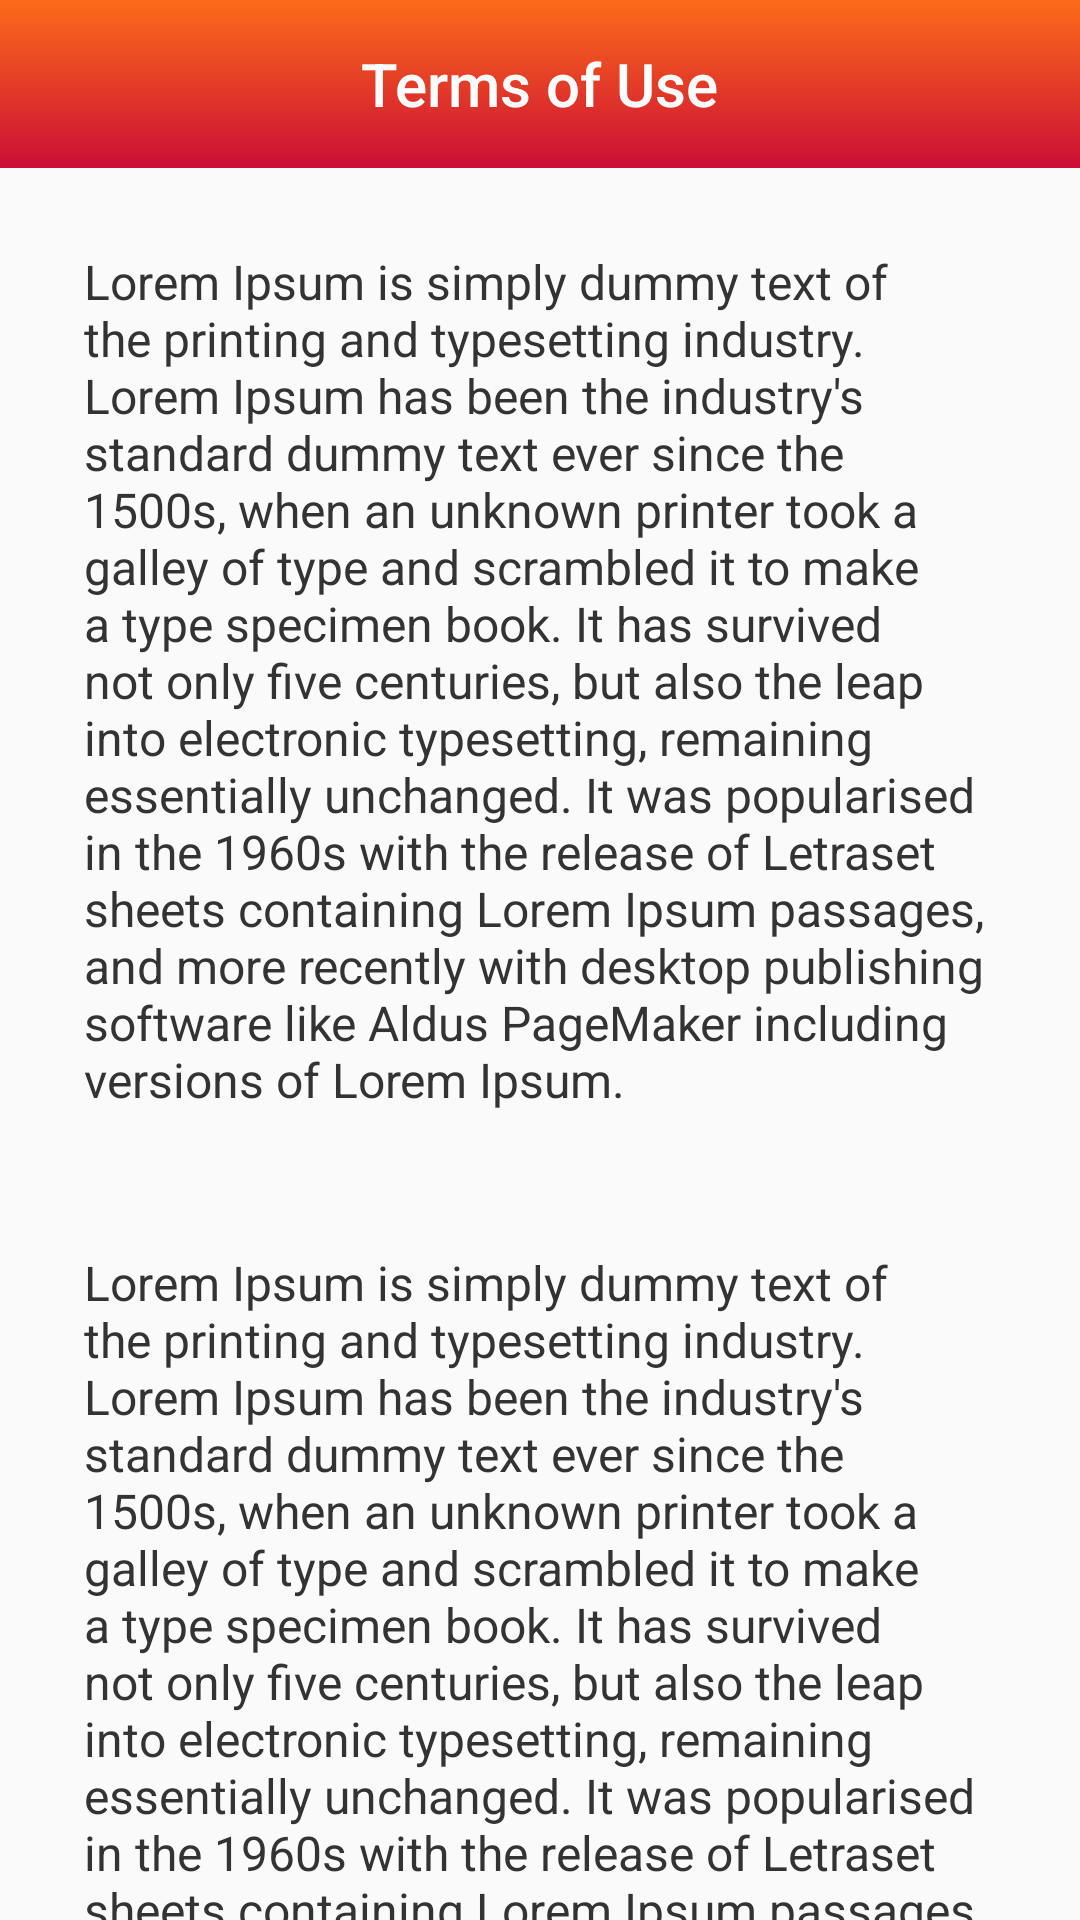

Reconstruct the res/layout file that produces this screen, plus the resources it refers to.
<!-- AndroidManifest.xml: application theme AppTheme.NoActionBar -->
<!-- res/layout/activity_terms_of_use.xml -->
<?xml version="1.0" encoding="utf-8"?>
<LinearLayout xmlns:android="http://schemas.android.com/apk/res/android"
    android:orientation="vertical" android:layout_width="match_parent"
    android:layout_height="match_parent">

    <include
        layout="@layout/toolbar_terms_of_use"/>

    <TextView
        android:layout_width="wrap_content"
        android:layout_height="wrap_content"
        android:text="@string/terms_of_use1"
        android:layout_marginTop="27dp"
        android:layout_marginStart="28dp"
        android:layout_marginEnd="24dp"
        android:textSize="16sp"
        android:fontFamily="sans-serif"
        android:textColor="#333333"/>

    <TextView
        android:layout_width="wrap_content"
        android:layout_height="wrap_content"
        android:text="@string/terms_of_use2"
        android:layout_marginTop="27dp"
        android:layout_marginStart="28dp"
        android:layout_marginEnd="24dp"
        android:textSize="16sp"
        android:fontFamily="sans-serif"
        android:textColor="#333333"/>

    <TextView
        android:id="@+id/acceptContinue"
        android:layout_width="match_parent"
        android:layout_height="58dp"
        android:layout_marginTop="29dp"
        android:background="@drawable/rounded_corner2"
        android:fontFamily="sans-serif"
        android:paddingTop="13dp"
        android:layout_marginStart="30dp"
        android:layout_marginEnd="30dp"
        android:text="Accept &amp; Continue"
        android:textAlignment="center"
        android:layout_gravity="center"
        android:textColor="@color/white"
        android:textSize="20sp"
        android:textStyle="bold" />
</LinearLayout>
<!-- res/layout/toolbar_terms_of_use.xml (included above) -->
<?xml version="1.0" encoding="utf-8"?>
<androidx.appcompat.widget.Toolbar
    xmlns:android="http://schemas.android.com/apk/res/android"
    android:layout_width="match_parent"
    android:layout_height="?attr/actionBarSize"
    android:background="@drawable/gradient_background">

    <TextView
        android:layout_width="wrap_content"
        android:layout_height="wrap_content"
        android:text="Terms of Use"
        android:textColor="@color/white"
        android:textSize="20sp"
        android:layout_gravity="center"
        android:fontFamily="sans-serif-medium"/>

</androidx.appcompat.widget.Toolbar>
<!-- resources referenced by this layout -->
<resources>
  <color name="white">#FFFFFFFF</color>
  <!-- drawable gradient_background (drawable) -->
  <?xml version="1.0" encoding="utf-8"?>
  <shape xmlns:android="http://schemas.android.com/apk/res/android"
      android:shape="rectangle">
      <gradient
          android:angle="90"
          android:endColor="#fc6b19"
          android:startColor="#cb0e36" />
  </shape>
  <!-- drawable rounded_corner2 (drawable) -->
  <?xml version="1.0" encoding="utf-8"?>
  <shape xmlns:android="http://schemas.android.com/apk/res/android">
  
  
      <solid android:color="#cb0e36" />
  
      <corners
          android:radius="5dp"
          android:topRightRadius="100dp"
          android:topLeftRadius="100dp"
          android:bottomLeftRadius="100dp"
          android:bottomRightRadius="100dp"/>
  </shape>
  <string name="terms_of_use1">Lorem Ipsum is simply dummy text of the printing and typesetting industry. Lorem Ipsum has been the industry\'s standard dummy text ever since the 1500s, when an unknown printer took a galley of type and scrambled it to make a type specimen book. It has survived not only five centuries, but also the leap into electronic typesetting, remaining essentially unchanged. It was popularised in the 1960s with the release of Letraset sheets containing Lorem Ipsum passages, and more recently with desktop publishing software like Aldus PageMaker including versions of Lorem Ipsum.\n
      </string>
  <string name="terms_of_use2">Lorem Ipsum is simply dummy text of the printing and typesetting industry. Lorem Ipsum has been the industry\'s standard dummy text ever since the 1500s, when an unknown printer took a galley of type and scrambled it to make a type specimen book. It has survived not only five centuries, but also the leap into electronic typesetting, remaining essentially unchanged. It was popularised in the 1960s with the release of Letraset sheets containing Lorem Ipsum passages, and more recently with  including versions of Lorem </string>
  <style name="AppTheme.NoActionBar" parent="Theme.AppCompat.Light.DarkActionBar">
          <item name="windowActionBar">false</item>
          <item name="windowNoTitle">true</item>
          <item name="android:statusBarColor" tools:targetApi="l">#fc6b19</item>
      </style>
</resources>
